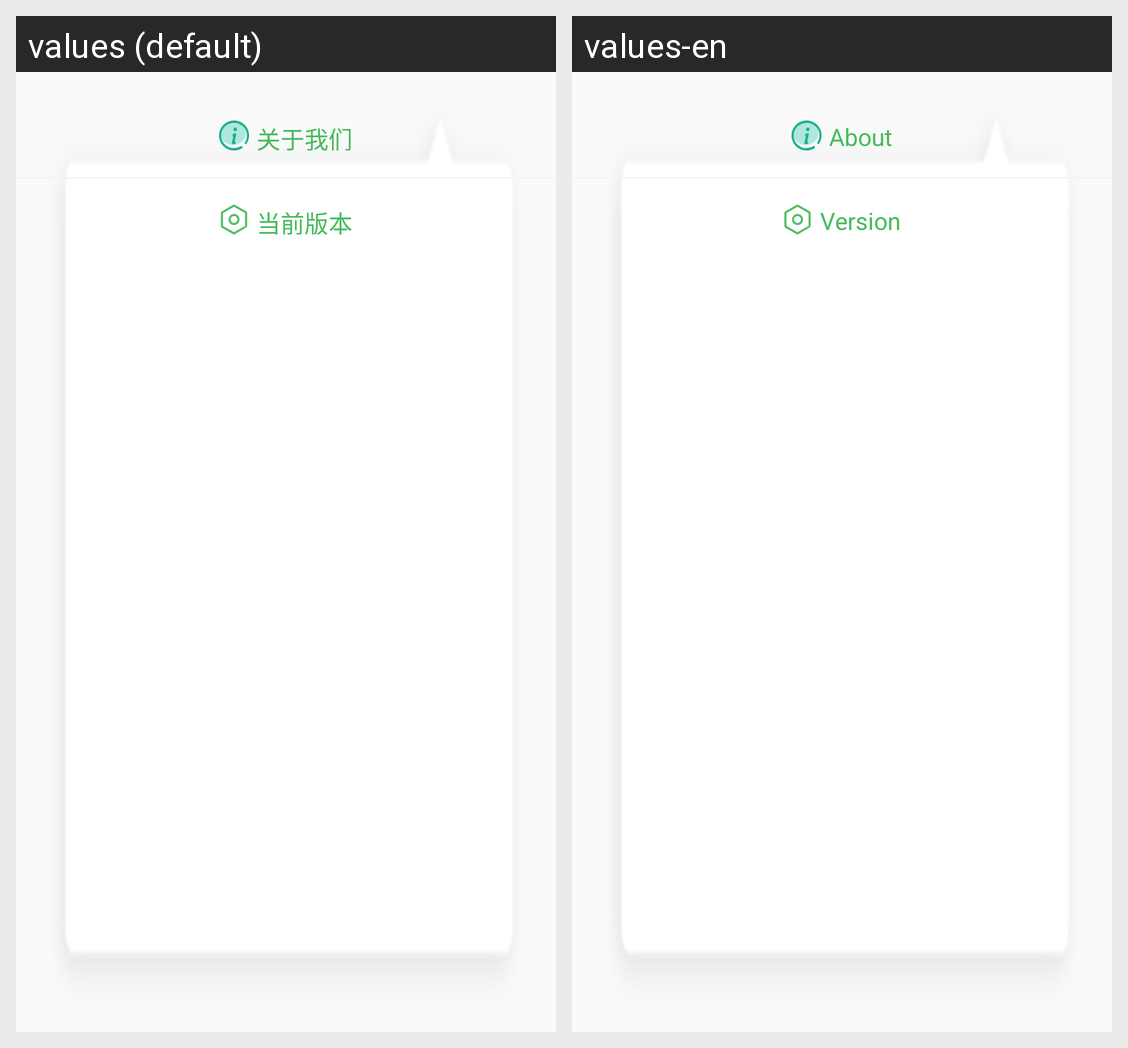

For this localized Android screen grid, give each drawn string resource with its value in every locale shown.
Android screen res/layout/pop_window_layout.xml rendered under 2 locales, left to right: values (default), values-en. Device: Nexus 5 (rendered at 1080×1920; each locale shown at half size, 540×960, under a caption strip naming it); theme AppTheme.
Strings drawn on this screen, with the default value and each locale's value (text and hints the layout hard-codes, and strings that could not be matched under every locale, appear in the picture but are not listed):

about_our
  values: 关于我们
  values-en: About

current_version
  values: 当前版本
  values-en: Version
